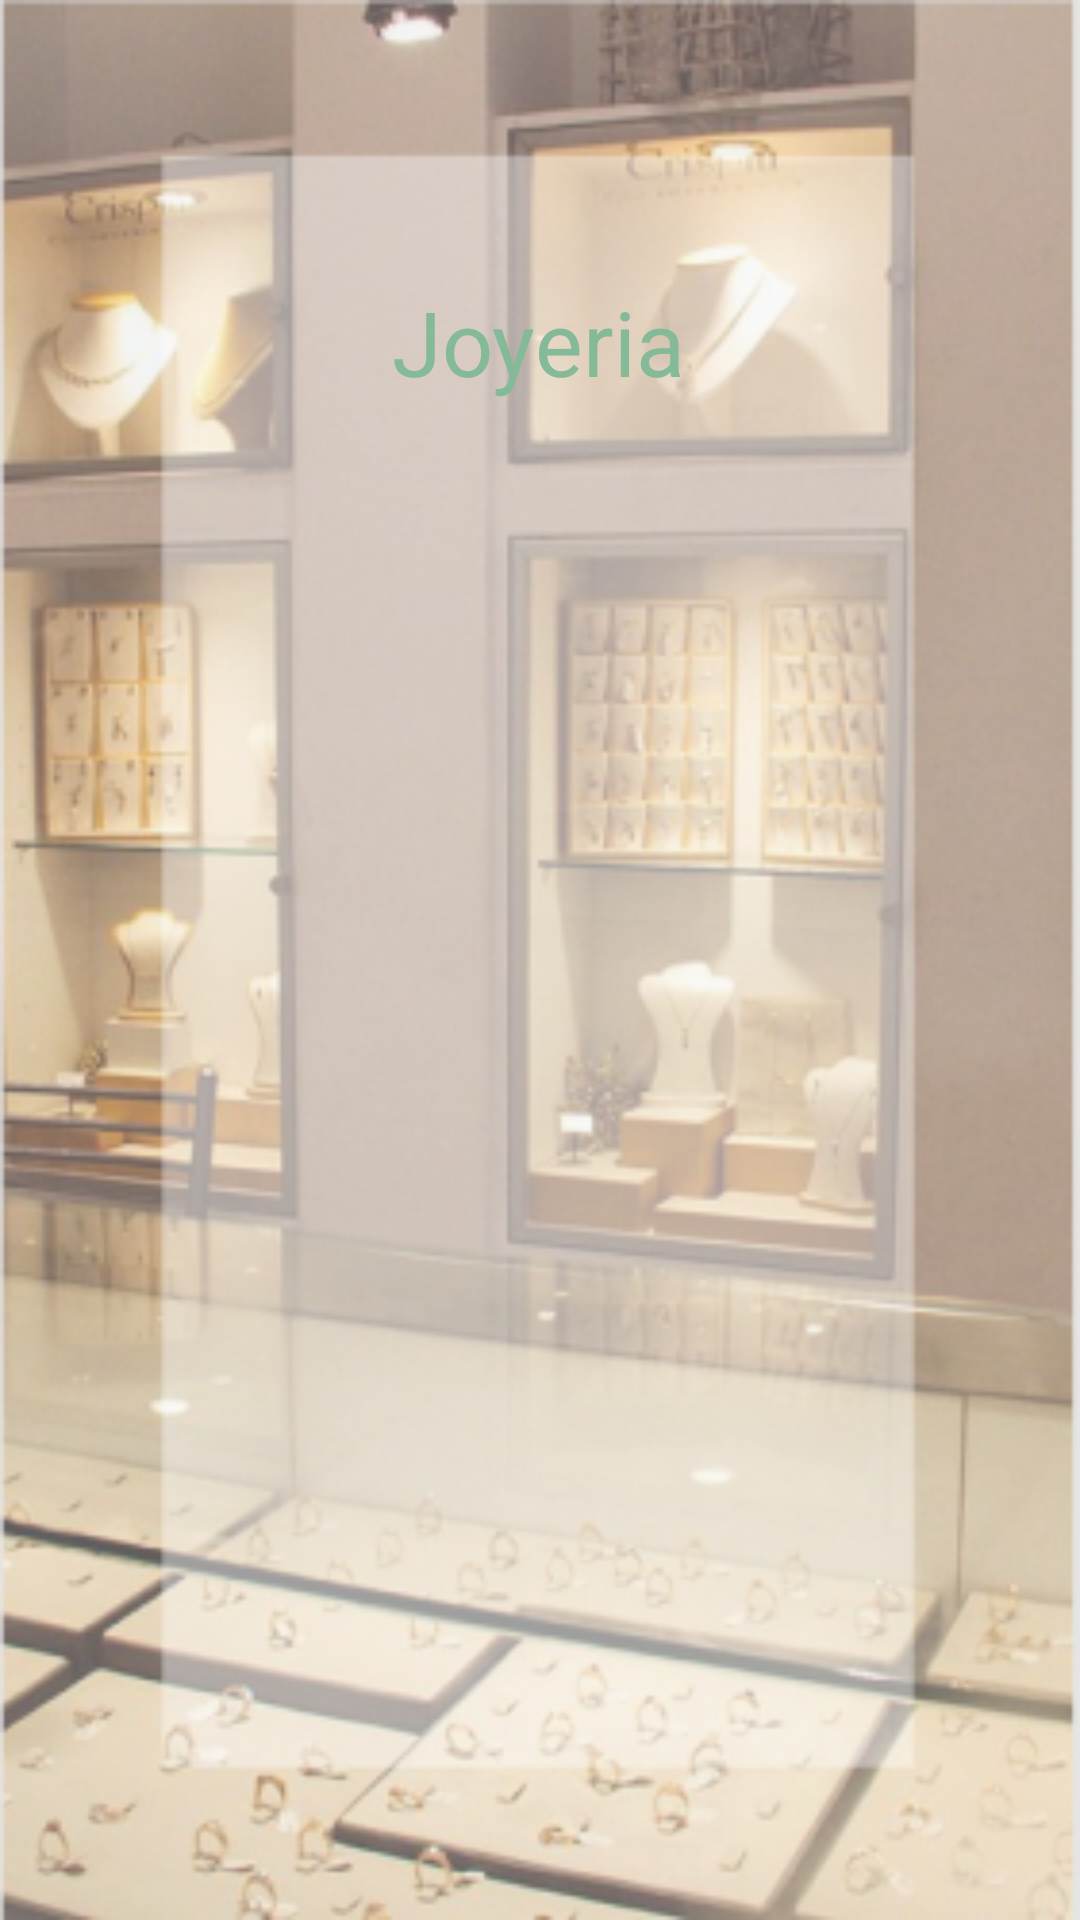

Reconstruct the res/layout file that produces this screen, plus the resources it refers to.
<!-- AndroidManifest.xml: application theme Theme.KotlinApp -->
<!-- res/layout/layout_header.xml -->
<?xml version="1.0" encoding="utf-8"?>
<androidx.constraintlayout.widget.ConstraintLayout xmlns:android="http://schemas.android.com/apk/res/android"
    xmlns:app="http://schemas.android.com/apk/res-auto"
    xmlns:tools="http://schemas.android.com/tools"
    android:layout_width="match_parent"
    android:layout_height="match_parent">

    <ImageView
        android:id="@+id/imageView7"
        android:layout_width="match_parent"
        android:layout_height="match_parent"
        android:adjustViewBounds="true"
        android:scaleType="fitXY"
        android:src="@drawable/login1"
        app:layout_constraintBottom_toBottomOf="parent"
        tools:layout_editor_absoluteX="0dp" />

    <TextView
        android:id="@+id/textView7"
        android:layout_width="wrap_content"
        android:layout_height="wrap_content"
        android:text="Joyeria"
        android:textColor="#84BA97"
        android:textSize="30sp"
        app:layout_constraintBottom_toBottomOf="parent"
        app:layout_constraintEnd_toEndOf="parent"
        app:layout_constraintHorizontal_bias="0.498"
        app:layout_constraintStart_toStartOf="parent"
        app:layout_constraintTop_toTopOf="parent"
        app:layout_constraintVertical_bias="0.156" />


</androidx.constraintlayout.widget.ConstraintLayout>
<!-- resources referenced by this layout -->
<resources>
  <!-- drawable login1: png bitmap (drawable-hdpi, 275356 bytes) -->
  <style name="Theme.KotlinApp" parent="Theme.MaterialComponents.DayNight.NoActionBar">
          
          <item name="colorPrimary">@color/blue_405</item>
          <item name="colorPrimaryVariant">@color/purple_700</item>
          <item name="colorOnPrimary">@color/white</item>
          
          <item name="colorSecondary">@color/teal_200</item>
          <item name="colorSecondaryVariant">@color/teal_700</item>
          <item name="colorOnSecondary">@color/black</item>
          
          <item name="android:statusBarColor" tools:targetApi="l">?attr/colorPrimaryVariant</item>
          
      </style>
  <!-- not gathered from this repository: default colours our renderer supplied (Android Studio template values) -->
  <color name="purple_700">#FF3700B3</color>
  <color name="teal_200">#FF03DAC5</color>
  <color name="teal_700">#FF018786</color>
  <color name="black">#FF000000</color>
  <color name="white">#FFFFFFFF</color>
</resources>
